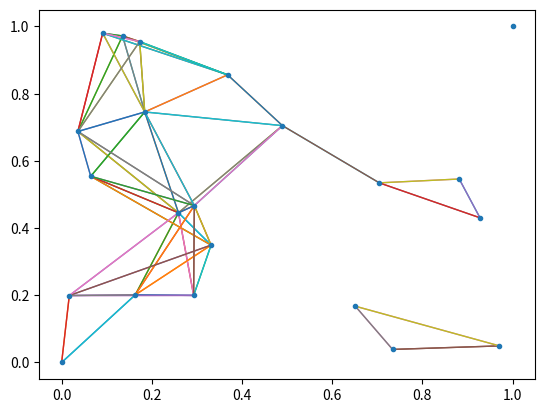

Source code (Python):
import numpy as np
import matplotlib.pyplot as plt
import random
from random import random as rr


def distance(pointA, pointB):
    x = pointA[0] - pointB[0]
    y = pointA[1] - pointB[1]
    dist = np.sqrt(x**2 + y**2)
    return dist


points = [(0.0,0.0), (0.633203286979593, 0.22112643738670756), (0.5412934629470355, 0.8245739743705389),
(0.8143828383956372, 0.49138563798727863), (0.8266887948696809, 0.5921008945729057), (0.3282184216565035, 0.7273185893319146),
(0.7018341700403963, 0.2303885770008035), (0.919563348912971, 0.7599722500134053), (0.5370488918711036, 0.7692525713077912),
(0.3325542816903544, 0.16905751647044365), (0.8998710338757728, 0.6668577886864834), (0.9272815614950477, 0.07823250986964814),
(0.4889281133052741, 0.49280050393872665),(0.22707445242538993, 0.3970271014005622), (0.8267137143980487, 0.44375549428814354),
(0.15415733070671378, 0.44356049760283334), (0.17683781586555392, 0.44678231177216976), (0.677153525300377, 0.654482998285455),
(0.9260468236100381, 0.6679707089578177), (0.4882155796995482, 0.9149532736767197), (0.5277453428420754, 0.44882933445992323), (1.0, 1.0)]


# points = []
#
# for i in range(20):
#     x = rr.uniform(0,1)
#     y = rr.uniform(0,1)
#     point = (x,y)
#     points.append(point)

n = 20
xy = []
for i in range(0,n):
    xy.append((rr(),rr()))
xy.insert(0,(0.0,0.0))
xy.append((1.0,1.0))
points = xy

alldict = {}
threshold = .35

for i in range(0,len(points)):
    templist = []
    for j in range(0, len(points)):
        if i == j:
            continue
        if distance(points[i], points[j]) < threshold:
            templist.append(j)
    alldict[i] = templist


print(alldict)

path = []

def DFS2(current): # takes a point input
    # print('current node: ', current)
    path.append(current)    # add current point to path
    if alldict[current] == []: # check that it has options
        return print('failed', path)
    current = list(set(alldict[current]) - set(path))  # make current now the options for that point, excluding path
    # print('current branchs: ', current)
    if current == []:
        return print('failed', path)
    puma = 1.5 # set an arbitrarily large initial threshold
    tiger = 0 # initialize the position holder
    for i in range(0,len(current)): # loop through the options
        leopard = distance(points[current[i]], points[-1]) # check distance of option to end point
        if leopard < puma:
            puma = leopard # if it's closer, make it new threshold
            tiger = i # save its position
    if current[tiger] == 21: # check if it's the end point
        path.append(21)
        return print('succeed', path)
    next_current = current[tiger] # new variable name for the best choice
    # current = list(set(alldict[current[tiger]]) - set(path))
    # if current == []:
    #     return 'failed', path
    DFS2(next_current) # recurse to the next step with as a point


DFS2(0)


# for i in range(0,len(points)):
#     print('\n')
#     path = []
#     DFS2(i)





#VISUALIZATION

xs = []
ys = []

for i in range(0,len(points)):
    x = points[i]
    xs.append(x[0])
    ys.append(x[1])

plt.clf()

x_data = [] # create list for line-segment x-data
y_data = [] # create list for line-segment y-data

for point in alldict:   # each point is a list of points to draw line-segments to
    if alldict[point] != []: # if there are no points, loop
        x_data.append(points[point][0]) # store the initial point's x
        y_data.append(points[point][1]) # store the initial point's y
        # print("WE ARE NOW ON POINT", point)
        # print("SEE:", x_data, y_data)
        for i in range(len(alldict[point])): # look at each of its neighbors
            x_data.append(points[alldict[point][i]][0]) # save neighbor's x
            y_data.append(points[alldict[point][i]][1]) # save neighbor's y
            # print("and now drawing a line from", x_data, "to", y_data)
            plt.plot(x_data, y_data, '-', lw = 1) # draw line from point to neighbor
            x_data = x_data[:1] # erase neighbor's x
            y_data = y_data[:1] # erase neighbor's
        x_data = [] # reset for new point
        y_data = [] # reset for new point

plt.plot(xs,ys, '.') # plot all points

if path[-1] == 21:
    for point in path:
        x_data.append(points[point][0]) # store the initial point's x
        y_data.append(points[point][1]) # store the initial point's y
        plt.plot(x_data, y_data, ':r', lw = 3) # draw line from point to neighbor

plt.show()




# TO DO LIST
# get the forward-thinking aspect of DFS working
# fix visualization
# generating random points and fitting them between 0,0 ; 1,1.
# [redacted]
# parallelization





# bottom
